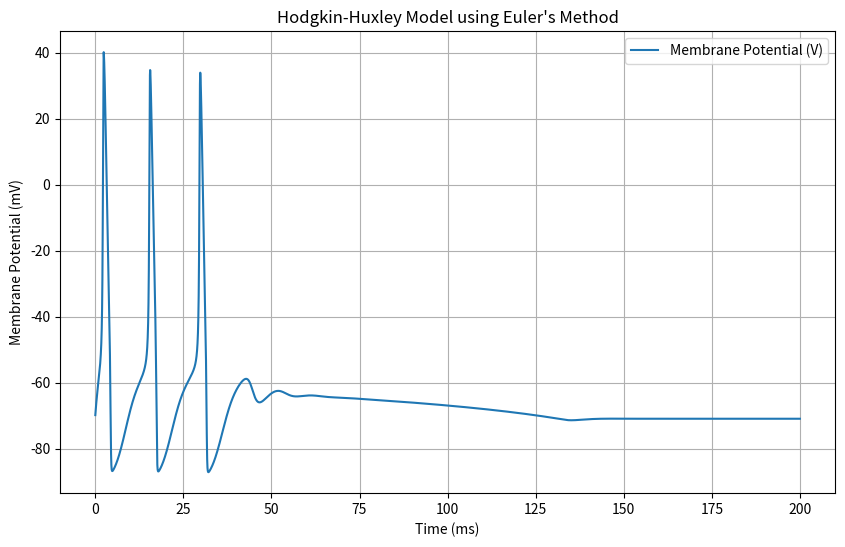
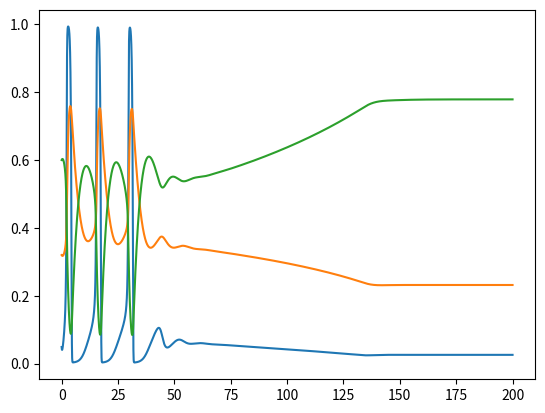

These charts were generated, in order, by the following Python code:
import numpy as np
import matplotlib.pyplot as plt

# Hodgkin-Huxley model parameters
C_m = 1.0  # membrane capacitance (uF/cm^2)
g_Na = 120.0  # sodium conductance (mS/cm^2)
g_K = 36.0  # potassium conductance (mS/cm^2)
g_L = 0.3  # leak conductance (mS/cm^2)
E_Na = 50.0  # sodium reversal potential (mV)
E_K = -90.0  # potassium reversal potential (mV)
E_L = -65  # leak reversal potential (mV)

# Time parameters
dt = 0.01  # time step (ms)
t_max = 200.0  # total simulation time (ms)
num_steps = int(t_max / dt)

# Initial conditions
V = -70.0  # initial membrane potential (mV)
m = .05   # initial sodium activation variable
h = .6   # initial sodium inactivation variable
n = .32   # initial potassium activation variable

# External current input (can be modified based on your simulation)
I_ext = 20

# Arrays to store results
time = np.arange(0, t_max, dt)
voltage = np.zeros(num_steps)
m_values = np.zeros(num_steps)
h_values = np.zeros(num_steps)
n_values = np.zeros(num_steps)

# Euler's method to solve the Hodgkin-Huxley equations
for i in range(num_steps):
    # Ion channel gating kinetics
    alpha_n = 0.01 * (V + 55) / (1 - np.exp(-(V + 55) / 10))
    beta_n = 0.125 * np.exp(-(V + 65) / 80)
    alpha_m = 0.1 * (V + 40) / (1 - np.exp(-(V + 40) / 10))
    beta_m = 4.0 * np.exp(-(V + 65) / 18)
    alpha_h = 0.07 * np.exp(-(V + 65) / 20)
    beta_h = 1.0 / (1 + np.exp(-(V + 35) / 10))

    # Membrane currents
    I_Na = g_Na * m**3 * h * (V - E_Na)
    I_K = g_K * n**4 * (V - E_K)
    I_L = g_L * (V - E_L)

    # Membrane potential dynamics
    dVdt = (I_ext - I_Na - I_K - I_L) / C_m
    V += dt * dVdt

    # Gating variable dynamics
    dmdt = alpha_m * (1 - m) - beta_m * m
    dhdt = alpha_h * (1 - h) - beta_h * h
    dndt = alpha_n * (1 - n) - beta_n * n
    m += dt * dmdt
    h += dt * dhdt
    n += dt * dndt
    if I_ext > 0:
        I_ext = I_ext - (.15*dt)
    else:
        I_ext = 0
    print(I_ext)
    # Store values
    voltage[i] = V
    m_values[i] = m
    h_values[i] = h
    n_values[i] = n

# Plot the results
plt.figure(figsize=(10, 6))
plt.plot(time, voltage, label='Membrane Potential (V)')
plt.title('Hodgkin-Huxley Model using Euler\'s Method')
plt.xlabel('Time (ms)')
plt.ylabel('Membrane Potential (mV)')
plt.legend()
plt.grid(True)
plt.figure(2)
plt.plot(time,m_values)
plt.plot(time, n_values)
plt.plot(time, h_values)
plt.show()